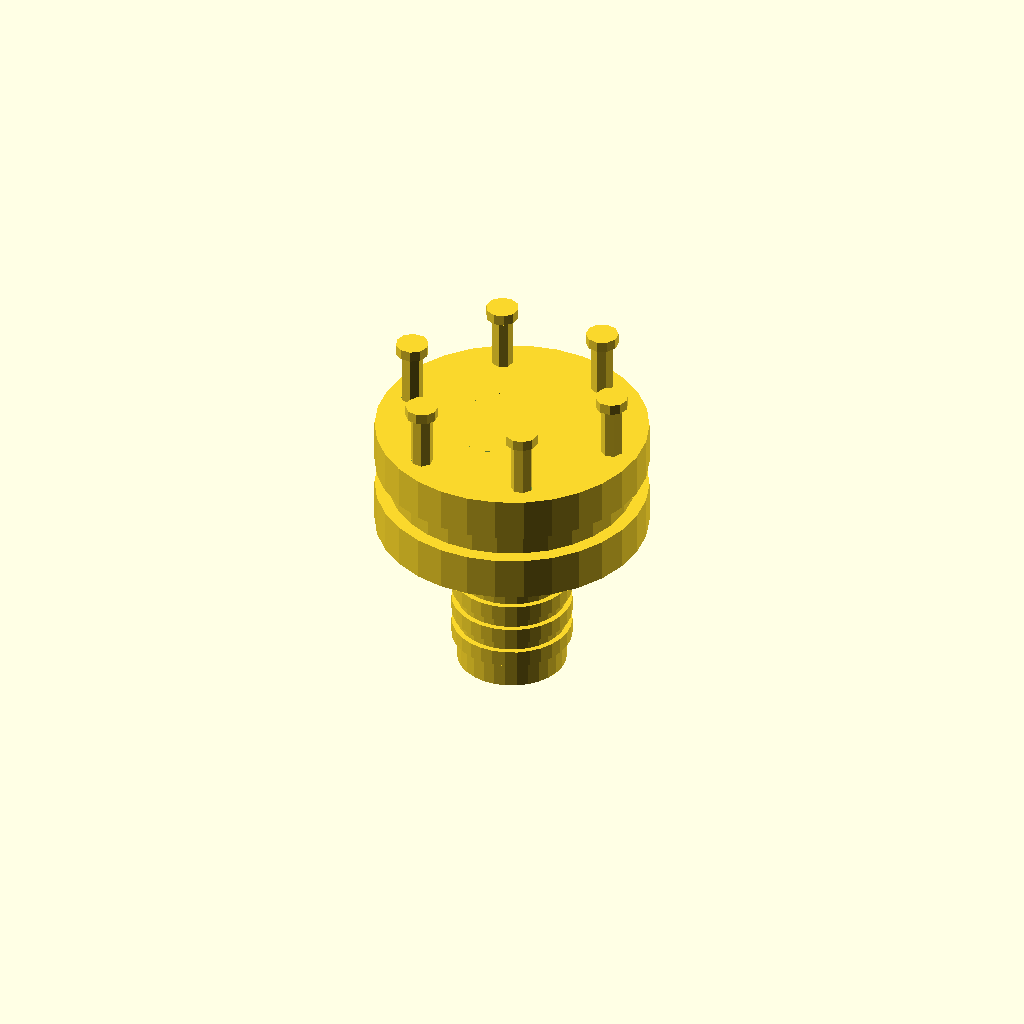
Cell 1: rendered with the file's own defaults.
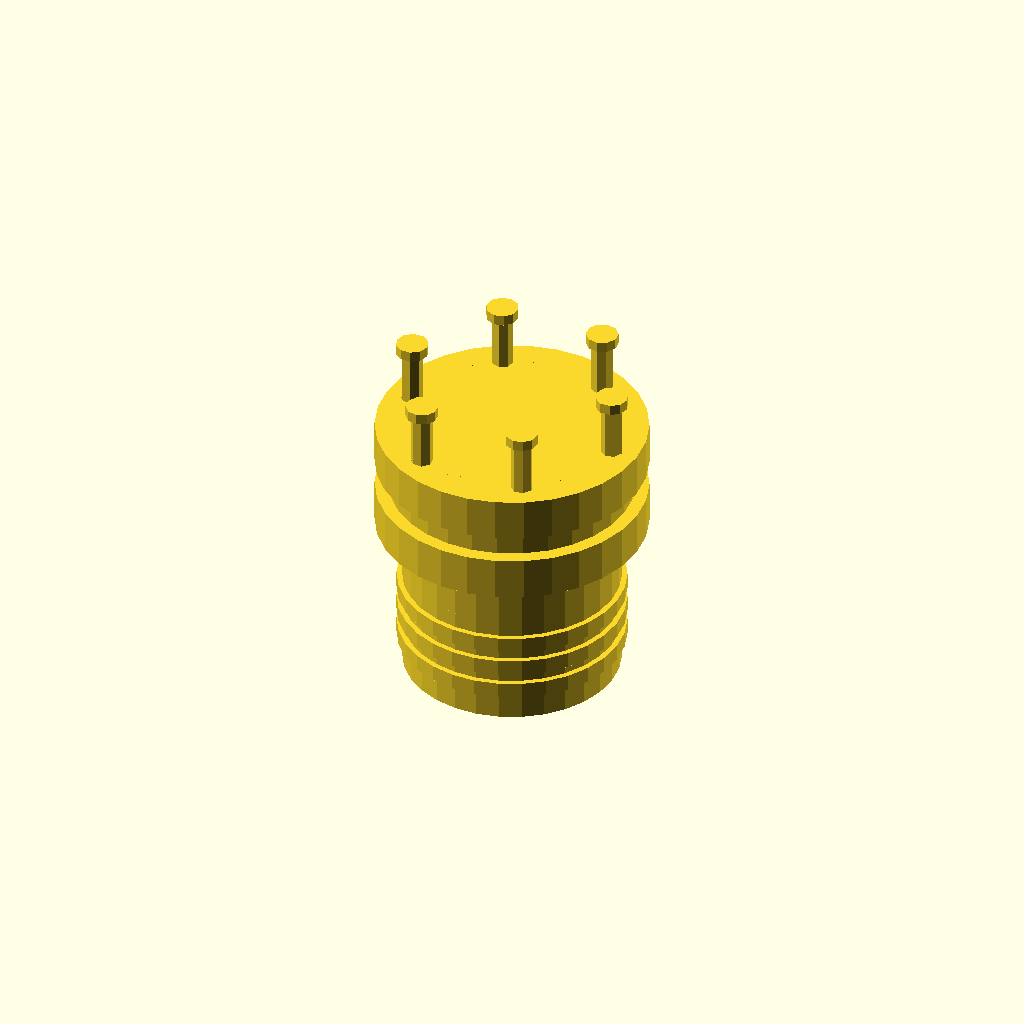
Cell 2: the same model with shaft_d = 40.
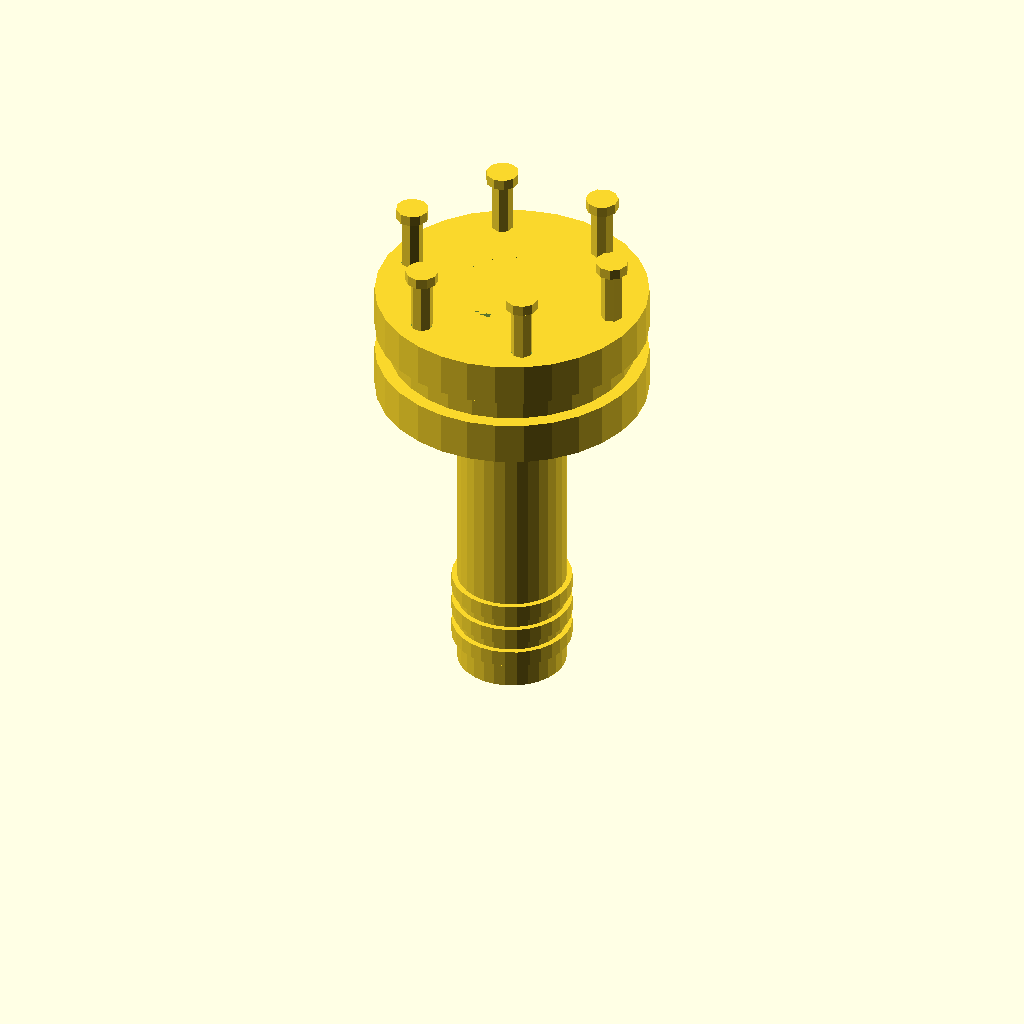
Cell 3: shaft_l = 60 (everything else at default).
All cells are drawn from one camera (rotation 55°, 0°, 25°, orthographic, colour scheme Cornfield), so only the parameter changes between them.
OpenSCAD source file TracePart/objfile_12/output_0/objfile_12.scad:
// Parameters
shaft_d = 20;
shaft_l = 30;
keyway_w = 4;
keyway_d = 2;
groove_d = 2;
groove_w = 3;
groove_spacing = 5;

flange_d = 50;
flange_t = 8;
bolt_r = 20;
bolt_d = 4;
bolt_h = 10;
num_bolts = 6;

flex_ring_t = 5;
flex_ring_d = 45;

// Modules
module input_shaft() {
    difference() {
        union() {
            cylinder(d=shaft_d, h=shaft_l);
            for (i = [1:3]) {
                translate([0, 0, i * groove_spacing])
                    cylinder(d=shaft_d + groove_d, h=groove_w);
            }
        }
        // Keyway slot
        translate([-keyway_w/2, shaft_d/2, shaft_l/2])
            cube([keyway_w, keyway_d, shaft_l], center=true);
    }
}

module flange_plate() {
    difference() {
        cylinder(d=flange_d, h=flange_t);
        // Bolt holes
        for (i = [0:num_bolts-1]) {
            angle = 360 / num_bolts * i;
            translate([bolt_r * cos(angle), bolt_r * sin(angle), 0])
                cylinder(d=bolt_d, h=flange_t + 1, center=false);
        }
        // Center hole
        cylinder(d=shaft_d, h=flange_t + 1);
    }
}

module flexible_ring() {
    difference() {
        cylinder(d=flex_ring_d, h=flex_ring_t);
        cylinder(d=shaft_d, h=flex_ring_t + 1);
    }
}

module bolt_and_nut() {
    union() {
        cylinder(d=bolt_d, h=bolt_h);
        translate([0, 0, bolt_h])
            cylinder(d=bolt_d + 2, h=2); // Nut
    }
}

module flange_with_bolts() {
    union() {
        flange_plate();
        for (i = [0:num_bolts-1]) {
            angle = 360 / num_bolts * i;
            translate([bolt_r * cos(angle), bolt_r * sin(angle), flange_t])
                rotate([0, 0, angle])
                    bolt_and_nut();
        }
    }
}

// Assembly
module coupling_assembly() {
    translate([0, 0, 0])
        input_shaft();

    translate([0, 0, shaft_l])
        flange_with_bolts();

    translate([0, 0, shaft_l + flange_t])
        flexible_ring();

    translate([0, 0, shaft_l + flange_t + flex_ring_t])
        flange_with_bolts();

    translate([0, 0, shaft_l + 2 * flange_t + flex_ring_t])
        rotate([180, 0, 0])
            input_shaft(); // Reuse input_shaft as output_shaft
}

coupling_assembly();
Parameter table extracted from the source (name, type, default, range or options):
shaft_d: number, default 20
shaft_l: number, default 30
keyway_w: number, default 4
keyway_d: number, default 2
groove_d: number, default 2
groove_w: number, default 3
groove_spacing: number, default 5
flange_d: number, default 50
flange_t: number, default 8
bolt_r: number, default 20
bolt_d: number, default 4
bolt_h: number, default 10
num_bolts: number, default 6
flex_ring_t: number, default 5
flex_ring_d: number, default 45
